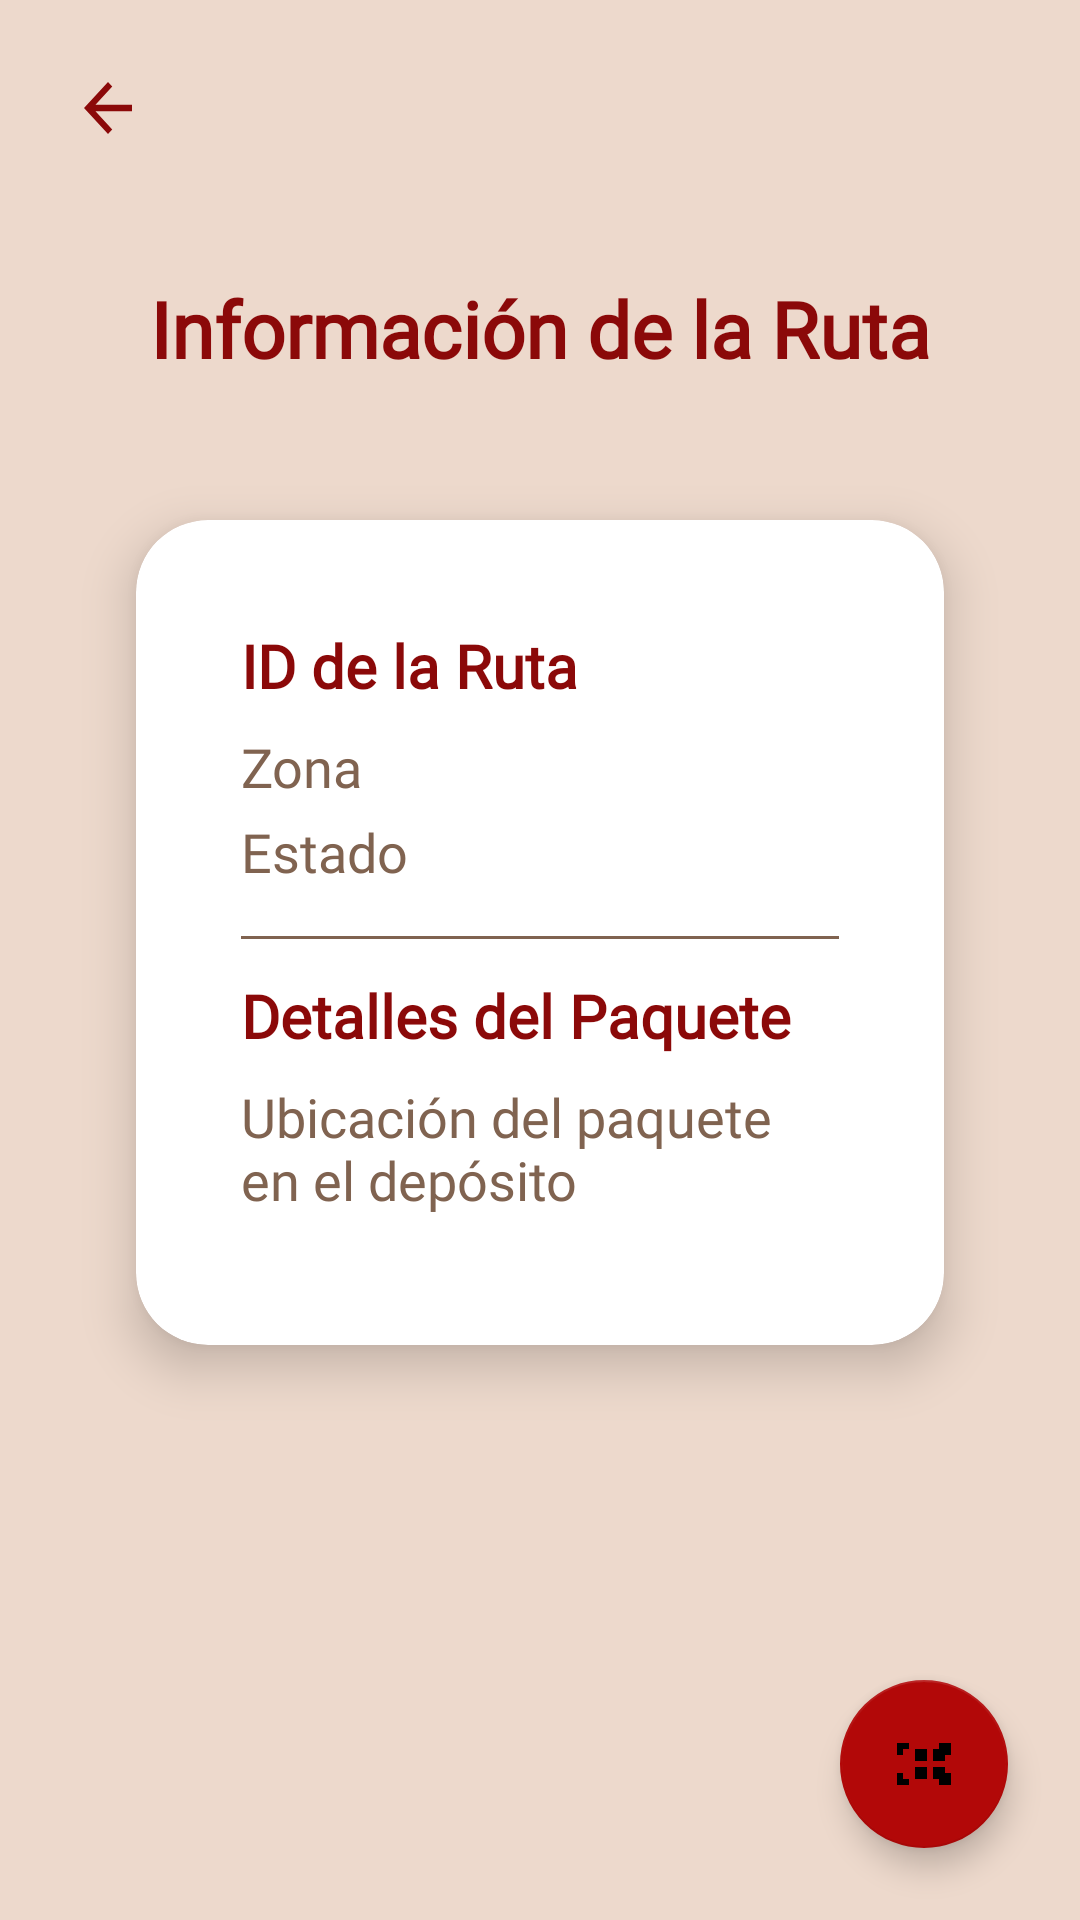

Android layout source for this screen:
<!-- AndroidManifest.xml: application theme Theme.MyApp -->
<!-- res/layout/fragment_route_detail.xml -->
<?xml version="1.0" encoding="utf-8"?>
<androidx.coordinatorlayout.widget.CoordinatorLayout
    xmlns:android="http://schemas.android.com/apk/res/android"
    xmlns:app="http://schemas.android.com/apk/res-auto"
    android:layout_width="match_parent"
    android:layout_height="match_parent"
    android:background="@color/champagne_pink">

    
    <ImageButton
        android:id="@+id/buttonBack"
        android:layout_width="48dp"
        android:layout_height="48dp"
        android:layout_marginStart="12dp"
        android:layout_marginTop="12dp"
        android:background="?attr/selectableItemBackgroundBorderless"
        android:src="@drawable/ic_back_arrow_red"
        android:contentDescription="Volver"
        app:tint="@color/dark_red"
        android:layout_gravity="start|top" />

    
    <ScrollView
        android:layout_width="match_parent"
        android:layout_height="match_parent"
        android:padding="20dp"
        android:clipToPadding="false"
        android:layout_marginTop="72dp">

        
        <LinearLayout
            android:layout_width="match_parent"
            android:layout_height="wrap_content"
            android:gravity="center"
            android:orientation="vertical">

            <TextView
                android:id="@+id/textViewTituloDetalles"
                android:layout_width="wrap_content"
                android:layout_height="wrap_content"
                android:text="Información de la Ruta"
                android:textSize="26sp"
                android:textStyle="bold"
                android:textColor="@color/dark_red"
                android:layout_marginBottom="16dp"
                android:fontFamily="@font/montserrat_bold" />

            <com.google.android.material.card.MaterialCardView
                android:id="@+id/cardRouteDetail"
                android:layout_width="match_parent"
                android:layout_height="wrap_content"
                app:cardCornerRadius="24dp"
                app:cardElevation="10dp"
                app:cardBackgroundColor="@color/white"
                app:cardUseCompatPadding="true"
                android:layout_marginStart="8dp"
                android:layout_marginEnd="8dp"
                android:layout_marginTop="8dp"
                android:layout_marginBottom="16dp">

                <LinearLayout
                    android:layout_width="match_parent"
                    android:layout_height="wrap_content"
                    android:orientation="vertical"
                    android:padding="35dp">

                    
                    <TextView
                        android:id="@+id/textViewRouteId"
                        android:layout_width="match_parent"
                        android:layout_height="wrap_content"
                        android:text="ID de la Ruta"
                        android:textSize="20sp"
                        android:textStyle="bold"
                        android:fontFamily="@font/montserrat_bold"
                        android:textColor="@color/dark_red"
                        android:layout_marginBottom="8dp" />

                    <TextView
                        android:id="@+id/textViewRouteZone"
                        android:layout_width="wrap_content"
                        android:layout_height="wrap_content"
                        android:text="Zona"
                        android:textSize="18sp"
                        android:fontFamily="@font/montserrat_regular"
                        android:textColor="@color/coffee"
                        android:layout_marginBottom="4dp" />

                    <TextView
                        android:id="@+id/textViewRouteStatus"
                        android:layout_width="match_parent"
                        android:layout_height="wrap_content"
                        android:text="Estado"
                        android:textSize="18sp"
                        android:fontFamily="@font/montserrat_regular"
                        android:textColor="@color/coffee"
                        android:layout_marginBottom="4dp" />

                    
                    <View
                        android:layout_width="match_parent"
                        android:layout_height="1dp"
                        android:background="@color/coffee"
                        android:layout_marginVertical="12dp" />

                    
                    <TextView
                        android:id="@+id/textViewPackageDetails"
                        android:layout_width="match_parent"
                        android:layout_height="wrap_content"
                        android:text="Detalles del Paquete"
                        android:textSize="20sp"
                        android:textStyle="bold"
                        android:fontFamily="@font/montserrat_bold"
                        android:textColor="@color/dark_red"
                        android:layout_marginBottom="8dp" />

                    <TextView
                        android:id="@+id/textViewPackageDescription"
                        android:layout_width="match_parent"
                        android:layout_height="wrap_content"
                        android:text="Ubicación del paquete en el depósito"
                        android:textSize="18sp"
                        android:fontFamily="@font/montserrat_regular"
                        android:textColor="@color/coffee"
                        android:layout_marginBottom="8dp" />

                </LinearLayout>
            </com.google.android.material.card.MaterialCardView>

        </LinearLayout>
    </ScrollView>


    <com.google.android.material.floatingactionbutton.FloatingActionButton
        android:id="@+id/scanQrButton"
        android:layout_width="wrap_content"
        android:layout_height="wrap_content"
        android:layout_gravity="bottom|end"
        android:layout_margin="24dp"
        android:contentDescription="Escanear QR"
        android:src="@drawable/ic_qr_scan"
        android:tint="@android:color/white"
        app:backgroundTint="@color/engineering_orange"
        app:elevation="6dp" />

</androidx.coordinatorlayout.widget.CoordinatorLayout>
<!-- resources referenced by this layout -->
<resources>
  <color name="champagne_pink">#EDD9CC</color>
  <color name="coffee">#806350</color>
  <color name="dark_red">#8B0909</color>
  <color name="engineering_orange">#B20808</color>
  <color name="white">#FFFFFFFF</color>
  <!-- drawable ic_back_arrow_red (drawable) -->
  <vector xmlns:android="http://schemas.android.com/apk/res/android"
      android:width="24dp"
      android:height="26dp"
      android:viewportWidth="24"
      android:viewportHeight="24">
      <path
          android:fillColor="@color/dark_red"
          android:pathData="M20,11H7.83l5.59-5.59L12,4l-8,8 8,8 1.41-1.41L7.83,13H20v-2z"/>
  </vector>
  <!-- drawable ic_qr_scan (drawable) -->
  <vector xmlns:android="http://schemas.android.com/apk/res/android"
      android:width="24dp"
      android:height="24dp"
      android:viewportWidth="24"
      android:viewportHeight="24">
      <path
          android:fillColor="@color/white"
          android:pathData="M3,5v4h2V7h2V5H3zm4,14v-2H5v-2H3v4h4zm10,-14v2h2v2h2V5h-4zm2,10h2v4h-4v-2h2v-2zm-6,-8h-4v4h4V7zm0,6h-4v4h4v-4zm6,-6h-4v4h4V7zm0,6h-4v4h4v-4z" />
  </vector>
  <style name="Theme.MyApp" parent="Theme.MaterialComponents.DayNight.NoActionBar">
          
          <item name="android:colorBackground">@color/champagne_pink</item>
  
          
          <item name="colorPrimary">@color/marron</item>
          <item name="colorPrimaryVariant">@color/marron</item>
  
          
          <item name="android:statusBarColor">@color/marron</item>
  
          
          <item name="android:windowLightStatusBar">false</item>
  
          
          <item name="android:windowActionBar">false</item>
          <item name="android:windowNoTitle">true</item>
      </style>
  <color name="marron">#806350</color>
</resources>
